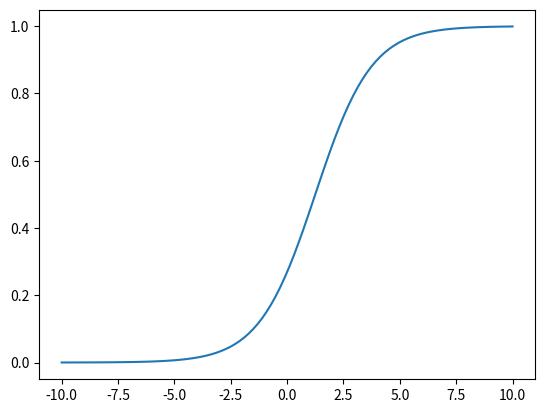

This chart was generated by the following Python code:

import matplotlib.pyplot as plt
import numpy as np
x=np.linspace(-10,10,100)
b=1
y=1/(1+(np.exp(-x*.8+b)))
print(x)
print(y)
plt.plot(x,y)
plt.show()

